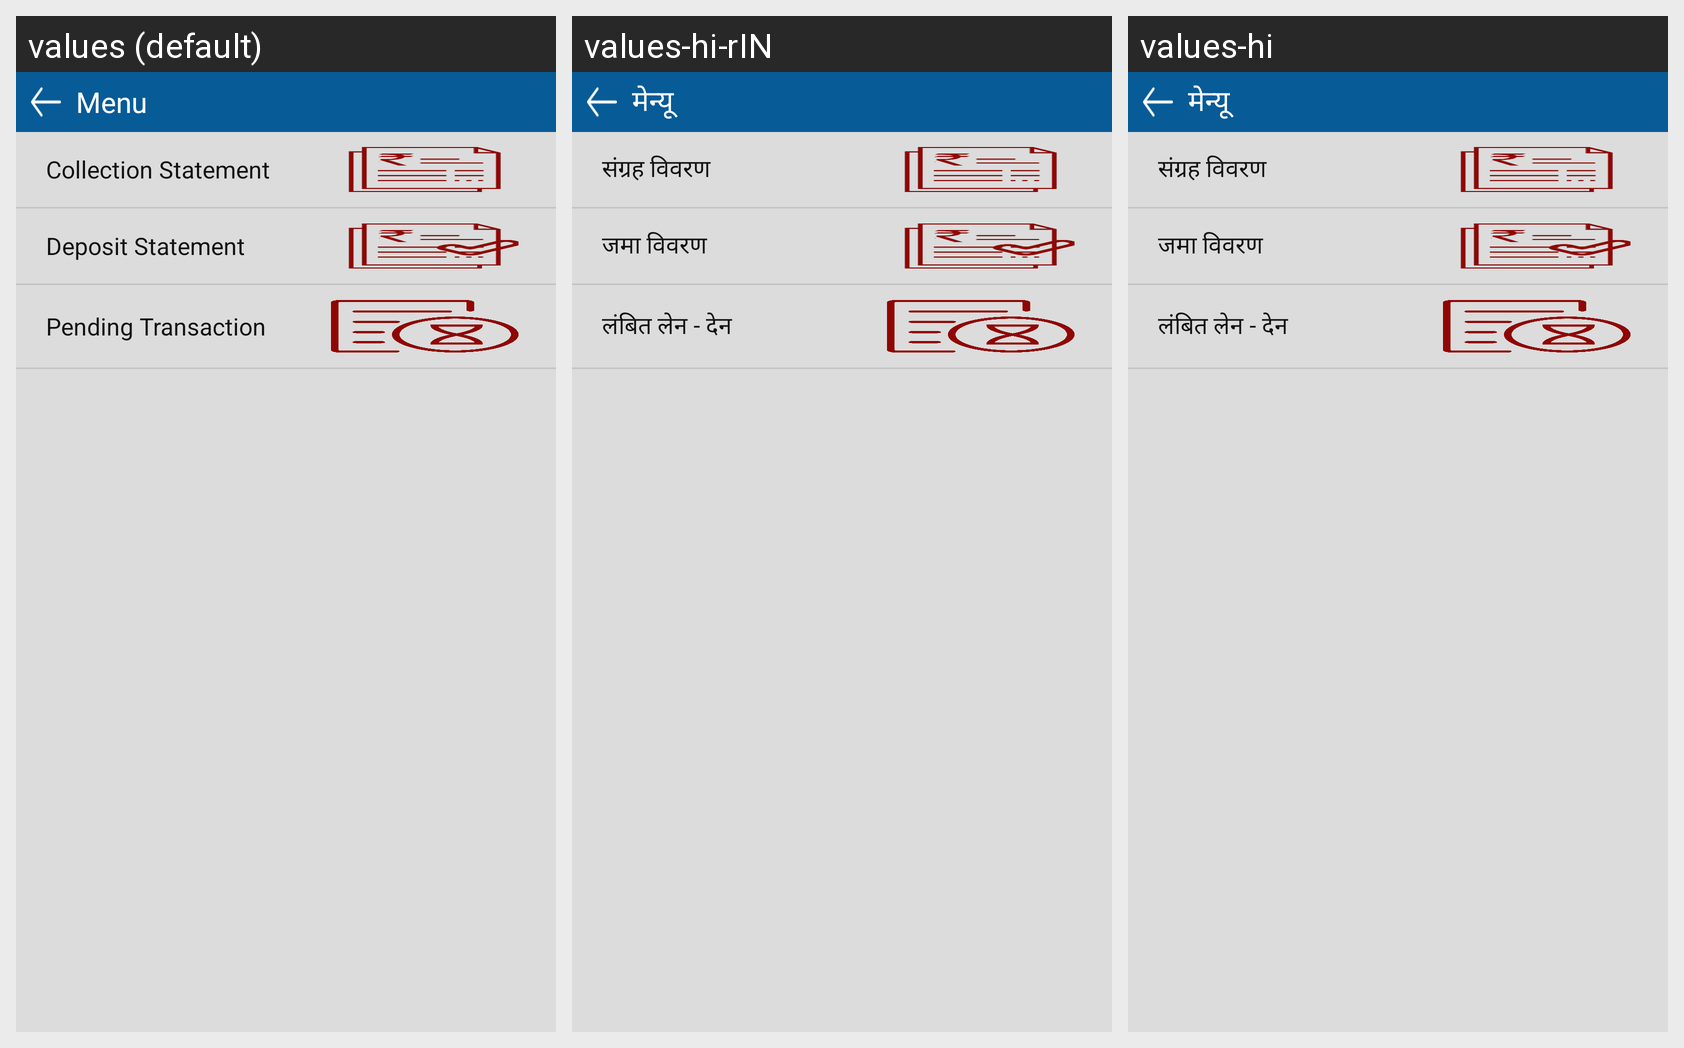

Here is an Android app screen in its default locale and in the app's own translations. Write out the translated-string differences for the strings that appear on this screen.
Android screen res/layout/profile_menu_dialog.xml rendered under 3 locales, left to right: values (default), values-hi-rIN, values-hi. Device: Nexus 5 (rendered at 1080×1920; each locale shown at half size, 540×960, under a caption strip naming it); theme AppTheme.
Strings drawn on this screen, with the default value and each locale's value (text and hints the layout hard-codes, and strings that could not be matched under every locale, appear in the picture but are not listed):

Menu
  values: Menu
  values-hi-rIN: मेन्यू
  values-hi: मेन्यू

Collection_Statement
  values: Collection Statement
  values-hi-rIN: संग्रह विवरण
  values-hi: संग्रह विवरण

Deposit_Statement
  values: Deposit Statement
  values-hi-rIN: जमा विवरण
  values-hi: जमा विवरण

Pending_Transactions
  values: Pending Transaction
  values-hi-rIN: लंबित लेन - देन
  values-hi: लंबित लेन - देन
